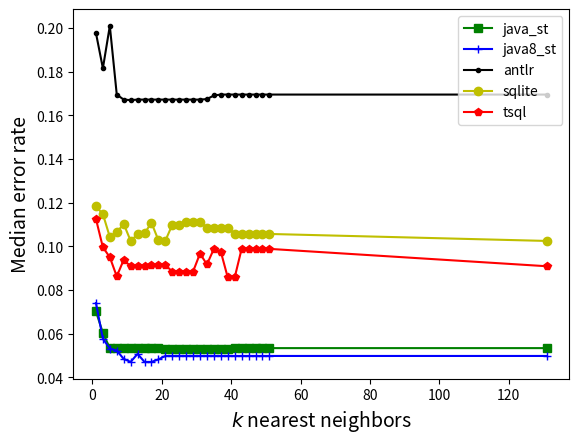

Write Python code to recreate this figure. (Note: this script raises an exception after producing the figure.)
#
# AUTO-GENERATED FILE. DO NOT EDIT
# CodeBuff 1.4.19 'Sat Jun 18 16:15:58 PDT 2016'
#
import matplotlib.pyplot as plt

java_st=[0.07020408, 0.060402684, 0.053435113, 0.05352798, 0.05352798, 0.053435113, 0.053435113, 0.05352798, 0.053435113, 0.053435113, 0.05303761, 0.05303761, 0.05303761, 0.05303761, 0.05303761, 0.05303761, 0.05303761, 0.05303761, 0.05303761, 0.05303761, 0.053435113, 0.053435113, 0.053435113, 0.053435113, 0.053435113, 0.053435113, 0.053435113]
java8_st=[0.074074075, 0.057747833, 0.05319149, 0.05233853, 0.048482955, 0.047131147, 0.050808314, 0.047115386, 0.047115386, 0.048245613, 0.049844235, 0.049844235, 0.049844235, 0.049844235, 0.049844235, 0.049844235, 0.049844235, 0.049844235, 0.049844235, 0.049844235, 0.049844235, 0.049844235, 0.049844235, 0.049844235, 0.049844235, 0.049844235, 0.049844235]
antlr=[0.19766825, 0.1815235, 0.20090996, 0.16949153, 0.16718563, 0.16694611, 0.16718563, 0.16718563, 0.16718563, 0.16718563, 0.16718563, 0.16718563, 0.16718563, 0.16718563, 0.16718563, 0.16718563, 0.16742516, 0.16906475, 0.16949153, 0.16949153, 0.16949153, 0.16949153, 0.16949153, 0.16949153, 0.16949153, 0.16949153, 0.16949153]
sqlite=[0.11827957, 0.11478599, 0.104304634, 0.10646388, 0.11026616, 0.102564104, 0.10547945, 0.10593607, 0.11085451, 0.102833636, 0.102564104, 0.1098546, 0.1098546, 0.11111111, 0.11111111, 0.11111111, 0.108545035, 0.108545035, 0.108545035, 0.108545035, 0.10569106, 0.10569106, 0.10569106, 0.10569106, 0.10569106, 0.10569106, 0.10248902]
tsql=[0.11255411, 0.099585064, 0.09504132, 0.08627451, 0.093835615, 0.09090909, 0.09090909, 0.09090909, 0.09150327, 0.09150327, 0.09150327, 0.08847185, 0.08847185, 0.08847185, 0.08847185, 0.09670782, 0.09174312, 0.09885932, 0.09756097, 0.08579089, 0.08579089, 0.09885932, 0.09885932, 0.09885932, 0.09885932, 0.09885932, 0.09090909]

ks = [1, 3, 5, 7, 9, 11, 13, 15, 17, 19, 21, 23, 25, 27, 29, 31, 33, 35, 37, 39, 41, 43, 45, 47, 49, 51, 131]
fig = plt.figure()
ax = plt.subplot(111)
ax.plot(ks, java_st, label="java_st", marker='s', color='g')
ax.plot(ks, java8_st, label="java8_st", marker='+', color='b')
ax.plot(ks, antlr, label="antlr", marker='.', color='k')
ax.plot(ks, sqlite, label="sqlite", marker='o', color='y')
ax.plot(ks, tsql, label="tsql", marker='p', color='r')
ax.set_xlabel("$k$ nearest neighbors", fontsize=14)
ax.set_ylabel("Median error rate", fontsize=14)
#ax.set_title("k Nearest Neighbors vs\nLeave-one-out Validation Error Rate")
plt.legend()
fig.savefig('images/vary_k.pdf', format='pdf')
plt.show()
